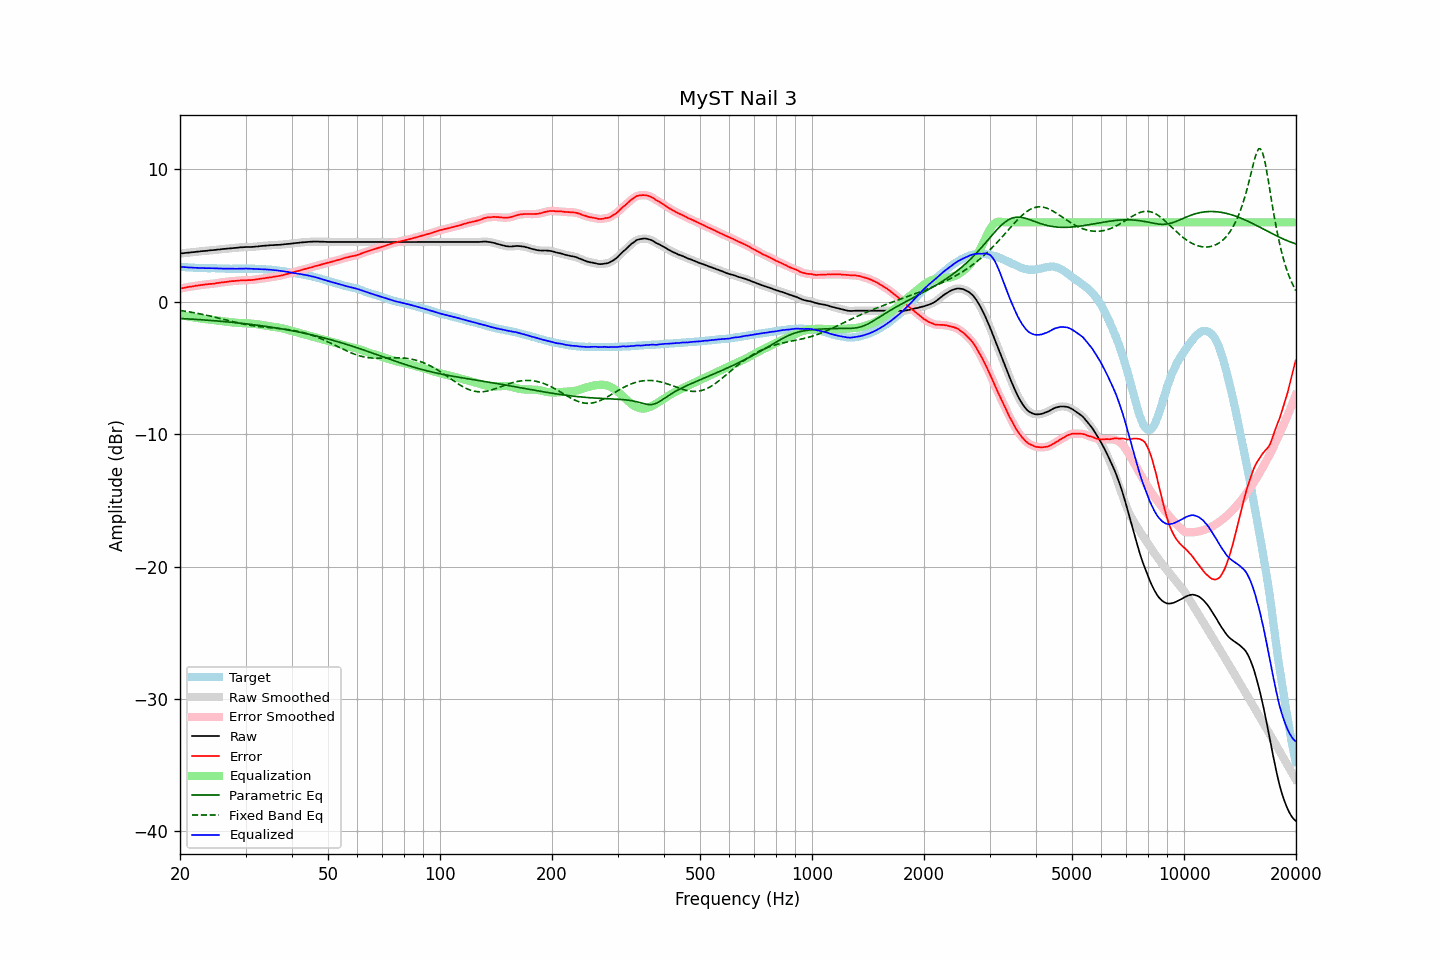

Source data for this figure (header and first rows):
frequency, raw, error, smoothed, error_smoothed, equalization, parametric_eq, fixed_band_eq, equalized_raw, equalized_smoothed, target
20.00, 3.65, 0.99, 3.64, 0.99, -0.99, -1.26, -0.65, 2.65, 2.65, 2.65
20.20, 3.66, 1.02, 3.66, 1.02, -1.02, -1.27, -0.67, 2.64, 2.64, 2.63
20.40, 3.67, 1.04, 3.67, 1.04, -1.04, -1.27, -0.69, 2.62, 2.63, 2.62
20.61, 3.69, 1.06, 3.68, 1.07, -1.07, -1.28, -0.71, 2.62, 2.62, 2.62
20.81, 3.70, 1.09, 3.69, 1.09, -1.09, -1.29, -0.73, 2.61, 2.61, 2.60
21.02, 3.71, 1.11, 3.71, 1.11, -1.11, -1.29, -0.75, 2.60, 2.60, 2.59
21.23, 3.72, 1.13, 3.72, 1.13, -1.13, -1.30, -0.77, 2.59, 2.59, 2.58
21.44, 3.74, 1.14, 3.73, 1.15, -1.15, -1.31, -0.79, 2.59, 2.58, 2.59
21.66, 3.75, 1.16, 3.75, 1.17, -1.17, -1.32, -0.81, 2.58, 2.58, 2.58
21.87, 3.76, 1.19, 3.76, 1.19, -1.19, -1.32, -0.83, 2.57, 2.57, 2.57
22.09, 3.78, 1.22, 3.77, 1.21, -1.21, -1.33, -0.85, 2.57, 2.56, 2.56
22.31, 3.79, 1.23, 3.79, 1.23, -1.23, -1.34, -0.88, 2.56, 2.56, 2.56
22.54, 3.80, 1.25, 3.80, 1.25, -1.25, -1.35, -0.90, 2.55, 2.56, 2.55
22.76, 3.82, 1.26, 3.81, 1.26, -1.26, -1.36, -0.93, 2.55, 2.55, 2.56
22.99, 3.83, 1.28, 3.83, 1.28, -1.28, -1.36, -0.95, 2.55, 2.55, 2.55
23.22, 3.84, 1.30, 3.84, 1.30, -1.30, -1.37, -0.98, 2.54, 2.54, 2.54
23.45, 3.85, 1.31, 3.85, 1.31, -1.31, -1.38, -1.00, 2.54, 2.54, 2.54
23.69, 3.86, 1.32, 3.86, 1.33, -1.32, -1.39, -1.03, 2.53, 2.54, 2.53
23.92, 3.88, 1.34, 3.87, 1.34, -1.33, -1.40, -1.06, 2.54, 2.54, 2.53
24.16, 3.89, 1.35, 3.89, 1.35, -1.35, -1.41, -1.09, 2.54, 2.54, 2.53
24.40, 3.90, 1.35, 3.90, 1.36, -1.36, -1.42, -1.11, 2.53, 2.53, 2.54
24.65, 3.91, 1.36, 3.91, 1.37, -1.38, -1.43, -1.14, 2.53, 2.53, 2.54
24.89, 3.92, 1.39, 3.92, 1.39, -1.39, -1.44, -1.17, 2.52, 2.53, 2.53
25.14, 3.94, 1.42, 3.93, 1.41, -1.41, -1.45, -1.20, 2.53, 2.52, 2.52
25.39, 3.95, 1.43, 3.95, 1.43, -1.43, -1.46, -1.23, 2.52, 2.52, 2.52
25.65, 3.96, 1.45, 3.96, 1.45, -1.44, -1.47, -1.26, 2.51, 2.52, 2.51
25.91, 3.98, 1.47, 3.97, 1.46, -1.46, -1.48, -1.29, 2.51, 2.51, 2.51
26.16, 3.99, 1.47, 3.98, 1.48, -1.48, -1.49, -1.32, 2.51, 2.51, 2.52
26.43, 4.00, 1.49, 4.00, 1.49, -1.50, -1.50, -1.35, 2.50, 2.50, 2.50
26.69, 4.01, 1.50, 4.01, 1.51, -1.51, -1.51, -1.38, 2.50, 2.50, 2.50
26.96, 4.03, 1.52, 4.02, 1.53, -1.52, -1.52, -1.42, 2.50, 2.50, 2.50
27.23, 4.04, 1.55, 4.04, 1.54, -1.54, -1.53, -1.45, 2.50, 2.50, 2.49
27.50, 4.05, 1.56, 4.05, 1.55, -1.55, -1.55, -1.48, 2.50, 2.50, 2.49
27.77, 4.06, 1.56, 4.06, 1.56, -1.56, -1.56, -1.51, 2.49, 2.49, 2.50
28.05, 4.07, 1.57, 4.07, 1.57, -1.57, -1.57, -1.53, 2.49, 2.49, 2.50
28.33, 4.08, 1.58, 4.08, 1.58, -1.59, -1.58, -1.56, 2.49, 2.49, 2.49
28.62, 4.09, 1.59, 4.09, 1.59, -1.59, -1.60, -1.59, 2.49, 2.50, 2.49
28.90, 4.11, 1.60, 4.10, 1.60, -1.60, -1.61, -1.62, 2.50, 2.50, 2.50
29.19, 4.12, 1.62, 4.11, 1.61, -1.61, -1.62, -1.65, 2.51, 2.50, 2.50
29.48, 4.12, 1.62, 4.12, 1.62, -1.62, -1.64, -1.67, 2.50, 2.51, 2.50
29.78, 4.13, 1.63, 4.13, 1.62, -1.62, -1.65, -1.70, 2.50, 2.51, 2.50
30.08, 4.14, 1.62, 4.13, 1.63, -1.63, -1.66, -1.72, 2.51, 2.51, 2.51
30.38, 4.14, 1.63, 4.14, 1.63, -1.63, -1.68, -1.74, 2.51, 2.50, 2.50
30.68, 4.14, 1.64, 4.14, 1.63, -1.64, -1.69, -1.76, 2.50, 2.50, 2.50
30.99, 4.14, 1.64, 4.14, 1.64, -1.64, -1.71, -1.78, 2.49, 2.49, 2.50
31.30, 4.15, 1.65, 4.15, 1.65, -1.65, -1.72, -1.80, 2.49, 2.49, 2.50
31.61, 4.16, 1.66, 4.16, 1.66, -1.67, -1.74, -1.82, 2.49, 2.49, 2.49
31.93, 4.17, 1.68, 4.17, 1.68, -1.68, -1.75, -1.84, 2.48, 2.48, 2.48
32.24, 4.18, 1.70, 4.18, 1.70, -1.70, -1.77, -1.86, 2.48, 2.48, 2.48
32.57, 4.19, 1.72, 4.19, 1.72, -1.72, -1.78, -1.87, 2.47, 2.47, 2.47
32.89, 4.21, 1.74, 4.20, 1.74, -1.73, -1.80, -1.88, 2.47, 2.47, 2.46
33.22, 4.22, 1.75, 4.22, 1.75, -1.75, -1.82, -1.90, 2.46, 2.46, 2.46
33.55, 4.23, 1.77, 4.23, 1.77, -1.77, -1.83, -1.91, 2.45, 2.45, 2.46
33.89, 4.24, 1.79, 4.24, 1.79, -1.79, -1.85, -1.92, 2.45, 2.45, 2.45
34.23, 4.25, 1.81, 4.25, 1.81, -1.81, -1.87, -1.93, 2.44, 2.44, 2.43
34.57, 4.26, 1.83, 4.26, 1.83, -1.83, -1.89, -1.95, 2.43, 2.43, 2.43
34.92, 4.27, 1.85, 4.27, 1.84, -1.84, -1.90, -1.96, 2.42, 2.42, 2.42
35.27, 4.28, 1.85, 4.27, 1.86, -1.86, -1.92, -1.97, 2.41, 2.41, 2.42
35.62, 4.28, 1.89, 4.28, 1.88, -1.88, -1.94, -1.98, 2.40, 2.40, 2.39
35.97, 4.29, 1.90, 4.29, 1.90, -1.90, -1.96, -1.99, 2.39, 2.39, 2.39
... 635 more rows
